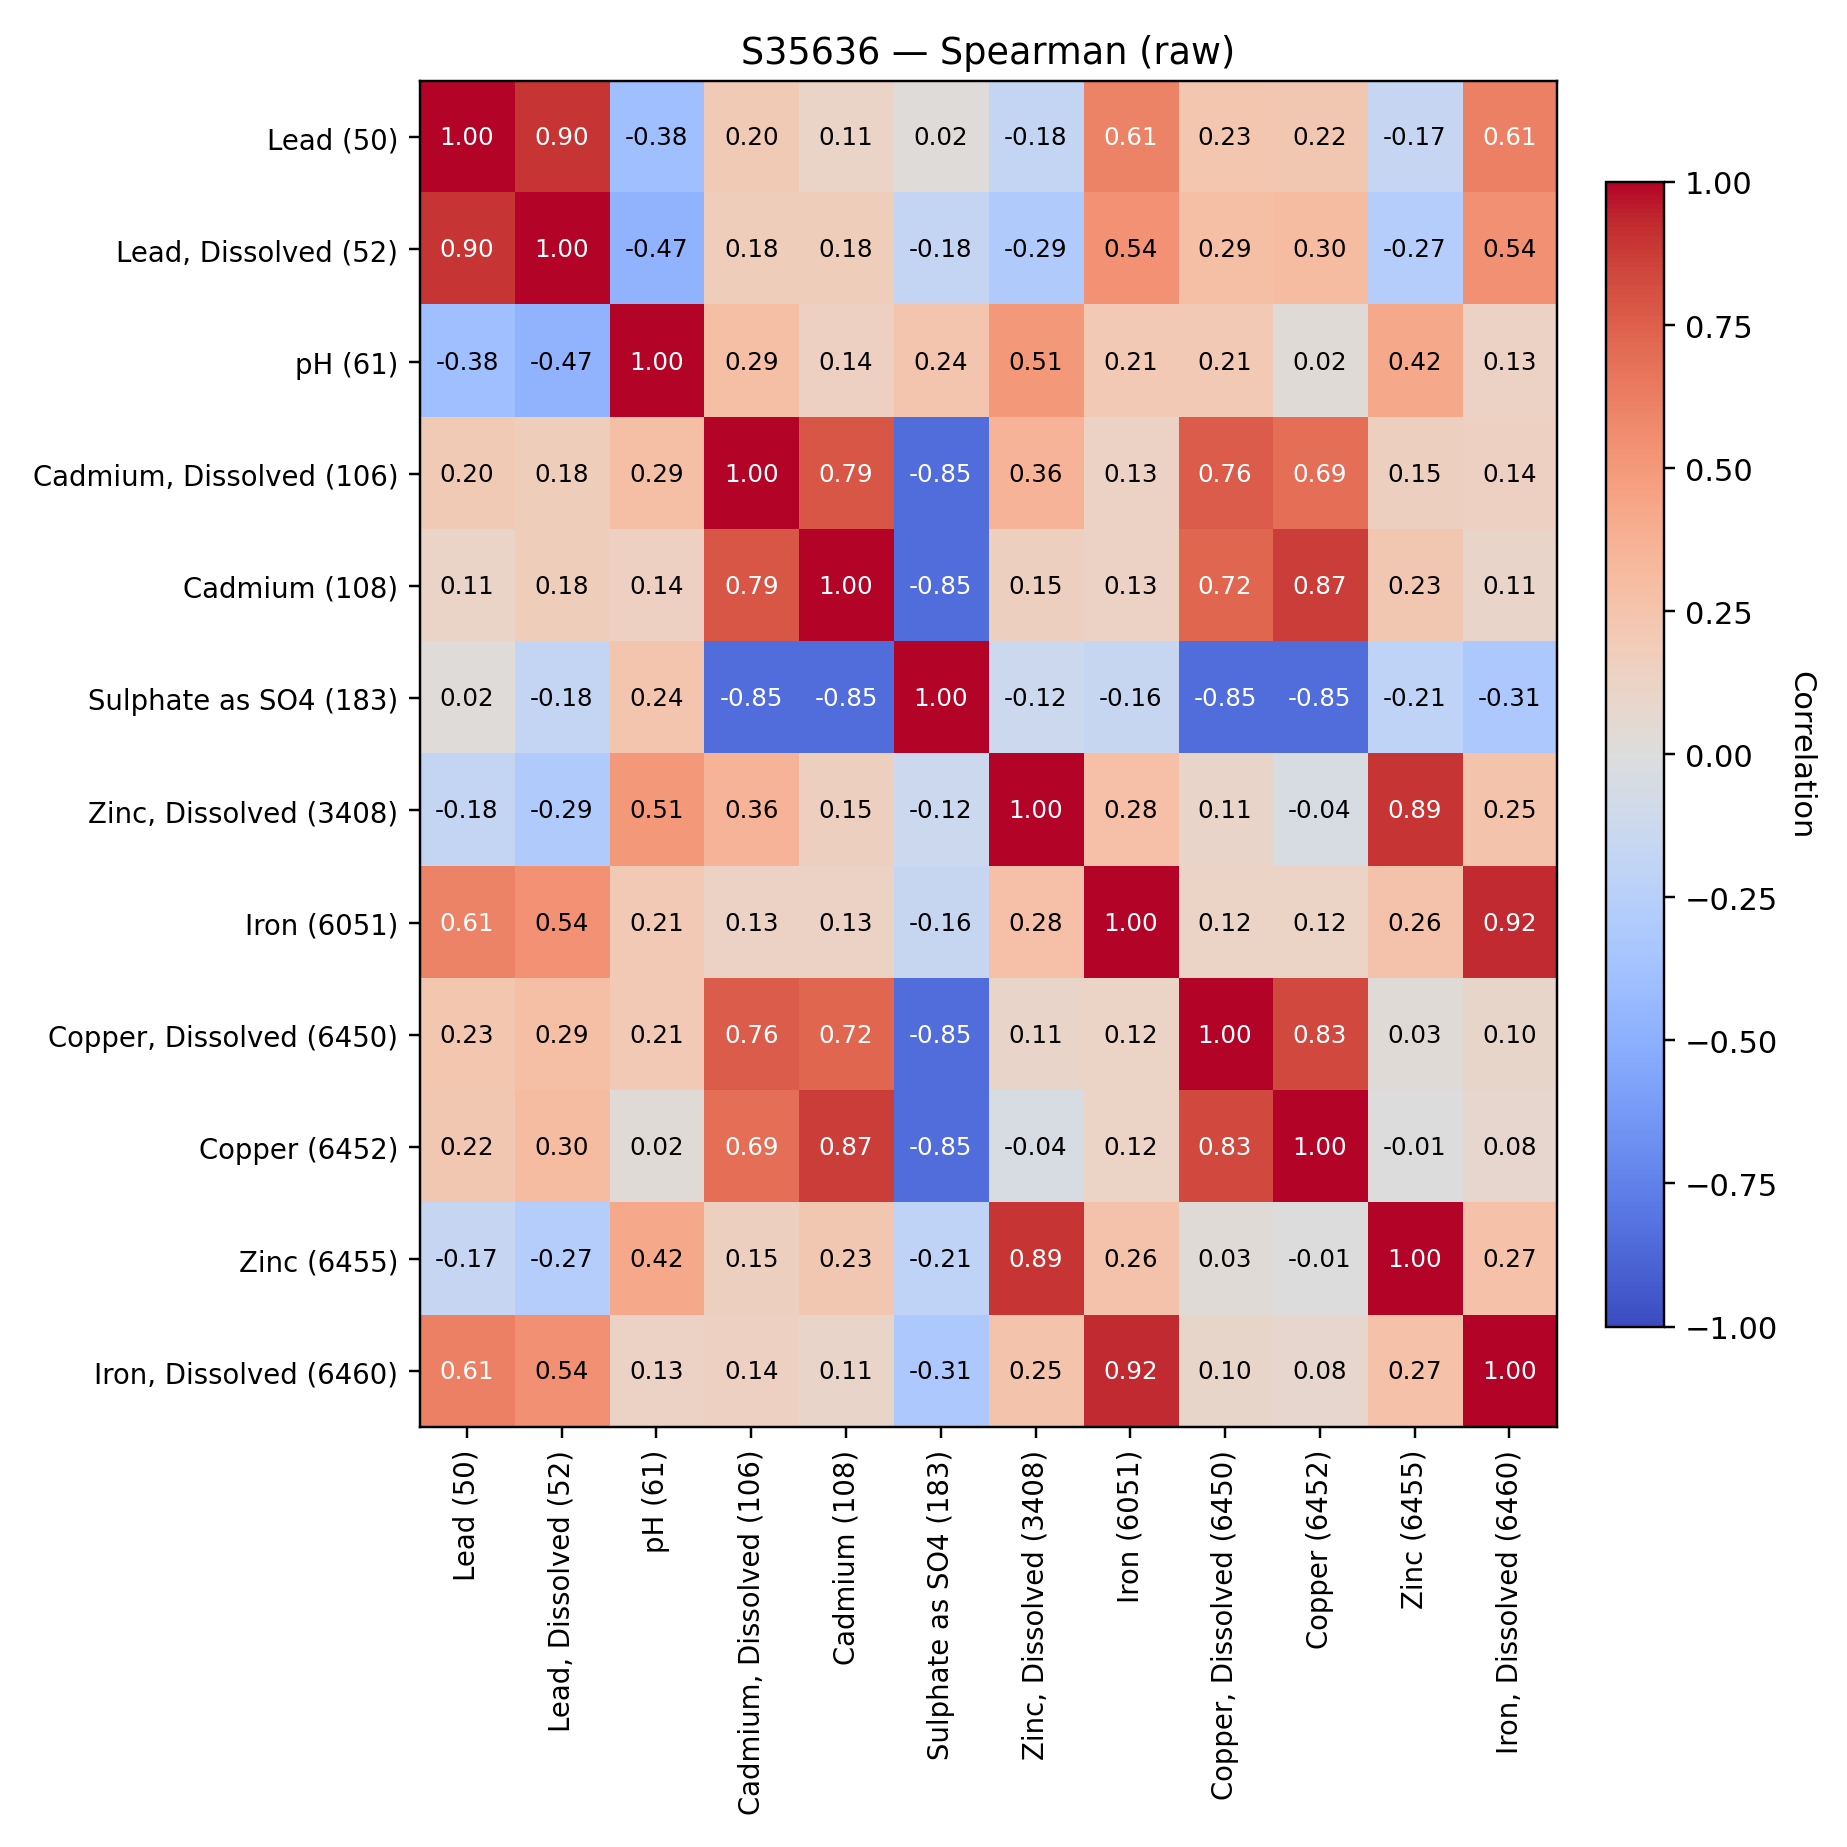

Values plotted in this chart, from the file beside it:
, Lead (50), Lead, Dissolved (52), pH (61), Cadmium, Dissolved (106), Cadmium (108), Sulphate as SO4 (183), Zinc, Dissolved (3408), Iron (6051), Copper, Dissolved (6450), Copper (6452), Zinc (6455), Iron, Dissolved (6460)
Lead (50), 1.0, 0.8976, -0.3848, 0.1992, 0.1146, 0.02239, -0.1763, 0.6086, 0.2338, 0.2226, -0.1718, 0.6129
Lead, Dissolved (52), 0.8976, 1.0, -0.4748, 0.1787, 0.1777, -0.1754, -0.2906, 0.5388, 0.2873, 0.3038, -0.2703, 0.5404
pH (61), -0.3848, -0.4748, 1.0, 0.2856, 0.143, 0.2355, 0.5075, 0.2085, 0.2109, 0.0242, 0.4199, 0.1253
Cadmium, Dissolved (106), 0.1992, 0.1787, 0.2856, 1.0, 0.7852, -0.8476, 0.357, 0.1312, 0.7585, 0.6896, 0.1547, 0.1446
Cadmium (108), 0.1146, 0.1777, 0.143, 0.7852, 1.0, -0.8491, 0.153, 0.1316, 0.7215, 0.8716, 0.225, 0.105
Sulphate as SO4 (183), 0.02239, -0.1754, 0.2355, -0.8476, -0.8491, 1.0, -0.124, -0.1605, -0.8476, -0.8476, -0.2056, -0.3135
Zinc, Dissolved (3408), -0.1763, -0.2906, 0.5075, 0.357, 0.153, -0.124, 1.0, 0.2767, 0.1062, -0.04472, 0.8928, 0.2523
Iron (6051), 0.6086, 0.5388, 0.2085, 0.1312, 0.1316, -0.1605, 0.2767, 1.0, 0.1189, 0.1246, 0.2622, 0.9233
Copper, Dissolved (6450), 0.2338, 0.2873, 0.2109, 0.7585, 0.7215, -0.8476, 0.1062, 0.1189, 1.0, 0.8296, 0.02742, 0.1008
Copper (6452), 0.2226, 0.3038, 0.0242, 0.6896, 0.8716, -0.8476, -0.04472, 0.1246, 0.8296, 1.0, -0.005623, 0.08122
Zinc (6455), -0.1718, -0.2703, 0.4199, 0.1547, 0.225, -0.2056, 0.8928, 0.2622, 0.02742, -0.005623, 1.0, 0.2701
Iron, Dissolved (6460), 0.6129, 0.5404, 0.1253, 0.1446, 0.105, -0.3135, 0.2523, 0.9233, 0.1008, 0.08122, 0.2701, 1.0
